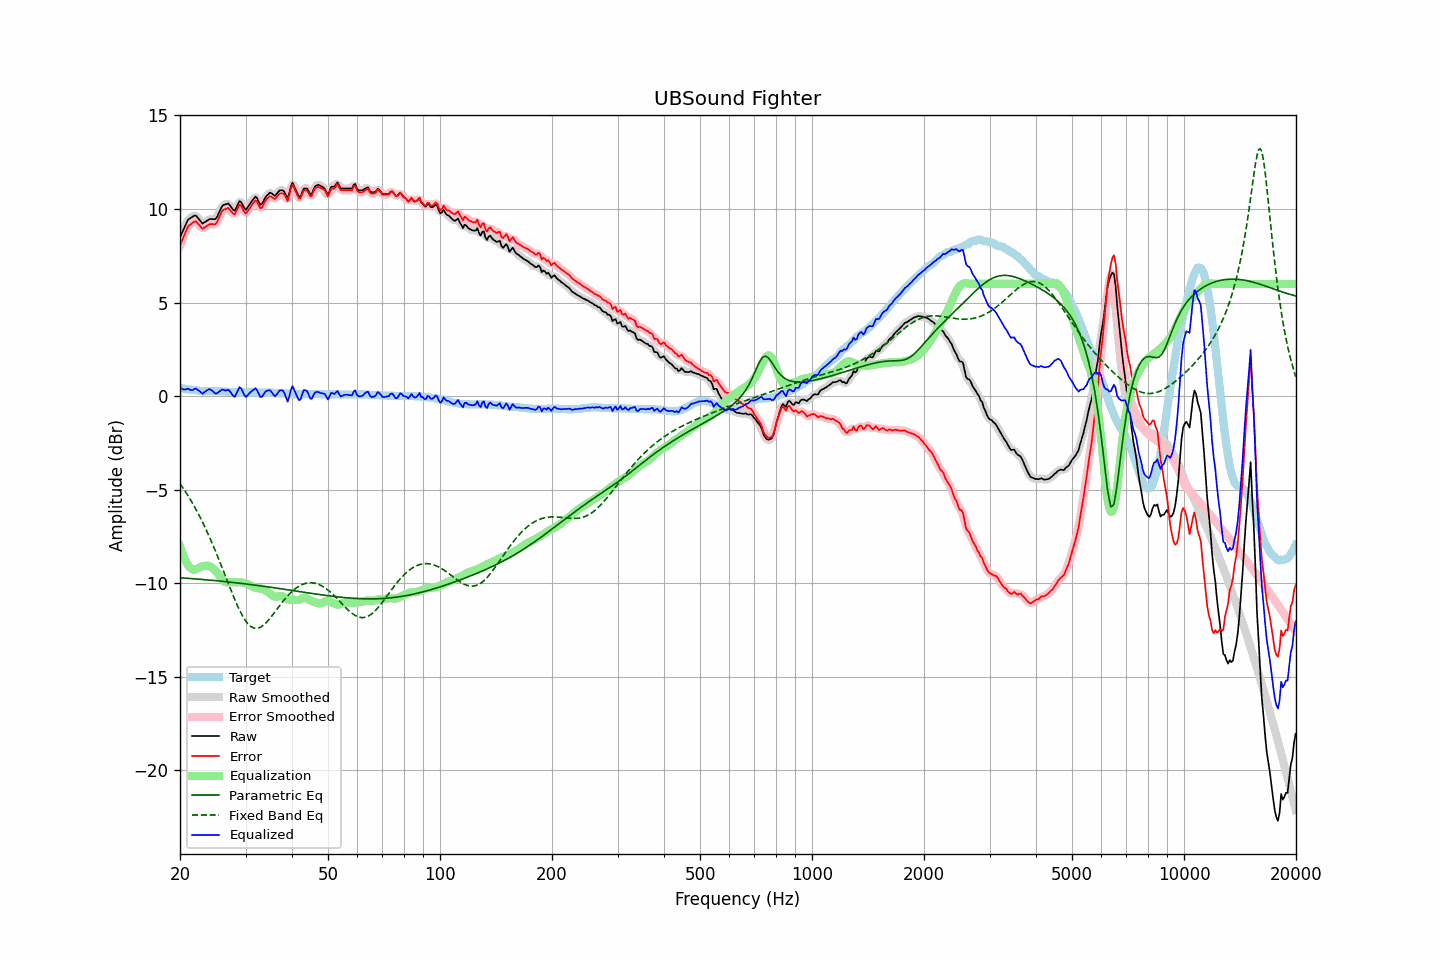

The file beside this chart, header and first rows:
frequency, raw, error, smoothed, error_smoothed, equalization, parametric_eq, fixed_band_eq, equalized_raw, equalized_smoothed, target
20.00, 8.49, 8.06, 8.47, 8.03, -8.01, -9.70, -4.67, 0.48, 0.46, 0.43
20.20, 8.68, 8.26, 8.69, 8.27, -8.28, -9.71, -4.80, 0.40, 0.41, 0.42
20.40, 8.87, 8.47, 8.89, 8.49, -8.51, -9.72, -4.92, 0.36, 0.38, 0.40
20.61, 9.06, 8.67, 9.08, 8.69, -8.71, -9.72, -5.05, 0.35, 0.36, 0.39
20.81, 9.26, 8.89, 9.26, 8.88, -8.89, -9.73, -5.18, 0.37, 0.37, 0.37
21.02, 9.44, 9.08, 9.40, 9.04, -9.03, -9.73, -5.32, 0.41, 0.37, 0.36
21.23, 9.49, 9.14, 9.50, 9.15, -9.14, -9.74, -5.46, 0.35, 0.36, 0.35
21.44, 9.55, 9.21, 9.56, 9.22, -9.22, -9.75, -5.61, 0.32, 0.34, 0.34
21.66, 9.60, 9.27, 9.61, 9.28, -9.27, -9.75, -5.75, 0.33, 0.35, 0.32
21.87, 9.66, 9.34, 9.64, 9.32, -9.27, -9.76, -5.91, 0.39, 0.37, 0.32
22.09, 9.65, 9.33, 9.62, 9.31, -9.24, -9.77, -6.06, 0.40, 0.38, 0.31
22.31, 9.54, 9.23, 9.55, 9.25, -9.20, -9.77, -6.22, 0.34, 0.35, 0.30
22.54, 9.44, 9.15, 9.43, 9.13, -9.16, -9.78, -6.39, 0.28, 0.27, 0.29
22.76, 9.33, 9.04, 9.32, 9.04, -9.12, -9.79, -6.56, 0.21, 0.20, 0.28
22.99, 9.22, 8.94, 9.27, 8.99, -9.09, -9.80, -6.73, 0.13, 0.18, 0.28
23.22, 9.28, 9.01, 9.27, 8.99, -9.07, -9.80, -6.91, 0.21, 0.20, 0.27
23.45, 9.33, 9.06, 9.32, 9.05, -9.06, -9.81, -7.09, 0.27, 0.26, 0.27
23.69, 9.39, 9.11, 9.39, 9.12, -9.06, -9.82, -7.27, 0.33, 0.33, 0.27
23.92, 9.45, 9.18, 9.44, 9.17, -9.08, -9.83, -7.46, 0.37, 0.36, 0.27
24.16, 9.47, 9.20, 9.46, 9.19, -9.11, -9.83, -7.66, 0.35, 0.35, 0.27
24.40, 9.47, 9.20, 9.46, 9.19, -9.17, -9.84, -7.86, 0.30, 0.29, 0.27
24.65, 9.46, 9.19, 9.45, 9.18, -9.24, -9.85, -8.06, 0.22, 0.21, 0.27
24.89, 9.46, 9.19, 9.49, 9.22, -9.32, -9.86, -8.26, 0.14, 0.16, 0.27
25.14, 9.57, 9.30, 9.59, 9.31, -9.42, -9.87, -8.48, 0.15, 0.16, 0.27
25.39, 9.76, 9.49, 9.75, 9.48, -9.53, -9.87, -8.69, 0.23, 0.22, 0.27
25.65, 9.94, 9.67, 9.94, 9.68, -9.66, -9.88, -8.90, 0.28, 0.29, 0.26
25.91, 10.12, 9.86, 10.10, 9.84, -9.78, -9.89, -9.12, 0.35, 0.33, 0.26
26.16, 10.22, 9.97, 10.20, 9.94, -9.87, -9.90, -9.34, 0.34, 0.33, 0.25
26.43, 10.24, 9.99, 10.27, 10.02, -9.93, -9.91, -9.56, 0.30, 0.33, 0.25
26.69, 10.27, 10.03, 10.28, 10.04, -9.95, -9.92, -9.78, 0.31, 0.33, 0.24
26.96, 10.30, 10.07, 10.26, 10.02, -9.95, -9.93, -10.00, 0.35, 0.31, 0.23
27.23, 10.20, 9.97, 10.20, 9.97, -9.94, -9.94, -10.22, 0.26, 0.26, 0.23
27.50, 10.09, 9.87, 10.07, 9.85, -9.93, -9.95, -10.43, 0.15, 0.14, 0.22
27.77, 9.97, 9.75, 9.98, 9.76, -9.94, -9.96, -10.65, 0.03, 0.03, 0.21
28.05, 9.91, 9.71, 9.97, 9.77, -9.95, -9.97, -10.85, -0.04, 0.02, 0.20
28.33, 10.08, 9.88, 10.08, 9.88, -9.95, -9.98, -11.05, 0.13, 0.13, 0.20
28.62, 10.25, 10.05, 10.25, 10.05, -9.95, -9.99, -11.25, 0.31, 0.30, 0.20
28.90, 10.43, 10.24, 10.37, 10.17, -9.95, -10.00, -11.43, 0.48, 0.42, 0.19
29.19, 10.38, 10.18, 10.35, 10.15, -9.95, -10.01, -11.60, 0.43, 0.40, 0.20
29.48, 10.22, 10.01, 10.22, 10.02, -9.97, -10.02, -11.75, 0.25, 0.25, 0.20
29.78, 10.05, 9.85, 10.07, 9.87, -9.98, -10.03, -11.90, 0.07, 0.09, 0.20
30.08, 9.96, 9.76, 10.02, 9.82, -10.01, -10.04, -12.02, -0.05, 0.01, 0.20
30.38, 10.09, 9.88, 10.07, 9.87, -10.04, -10.05, -12.14, 0.05, 0.03, 0.20
30.68, 10.22, 10.02, 10.20, 9.99, -10.08, -10.06, -12.23, 0.14, 0.12, 0.20
30.99, 10.35, 10.14, 10.34, 10.14, -10.12, -10.07, -12.31, 0.23, 0.22, 0.20
31.30, 10.46, 10.25, 10.48, 10.27, -10.17, -10.08, -12.35, 0.29, 0.31, 0.20
31.61, 10.57, 10.37, 10.58, 10.38, -10.21, -10.09, -12.39, 0.36, 0.37, 0.20
31.93, 10.67, 10.46, 10.61, 10.41, -10.24, -10.10, -12.41, 0.43, 0.37, 0.20
32.24, 10.57, 10.37, 10.54, 10.34, -10.26, -10.11, -12.41, 0.31, 0.28, 0.19
32.57, 10.40, 10.21, 10.40, 10.21, -10.27, -10.12, -12.38, 0.13, 0.13, 0.19
32.89, 10.23, 10.04, 10.29, 10.10, -10.28, -10.14, -12.35, -0.05, 0.01, 0.19
33.22, 10.28, 10.09, 10.31, 10.11, -10.30, -10.15, -12.29, -0.02, 0.00, 0.19
33.55, 10.44, 10.25, 10.42, 10.23, -10.34, -10.16, -12.23, 0.10, 0.09, 0.19
33.89, 10.61, 10.43, 10.58, 10.40, -10.38, -10.17, -12.15, 0.23, 0.21, 0.18
34.23, 10.72, 10.54, 10.72, 10.54, -10.43, -10.18, -12.07, 0.29, 0.29, 0.18
34.57, 10.80, 10.62, 10.81, 10.63, -10.49, -10.20, -11.97, 0.31, 0.32, 0.18
34.92, 10.88, 10.69, 10.85, 10.66, -10.56, -10.21, -11.87, 0.32, 0.29, 0.18
35.27, 10.84, 10.66, 10.82, 10.64, -10.62, -10.22, -11.76, 0.22, 0.20, 0.18
35.62, 10.77, 10.59, 10.77, 10.59, -10.67, -10.23, -11.65, 0.10, 0.10, 0.18
35.97, 10.70, 10.53, 10.75, 10.57, -10.71, -10.24, -11.53, -0.01, 0.04, 0.17
... 635 more rows
